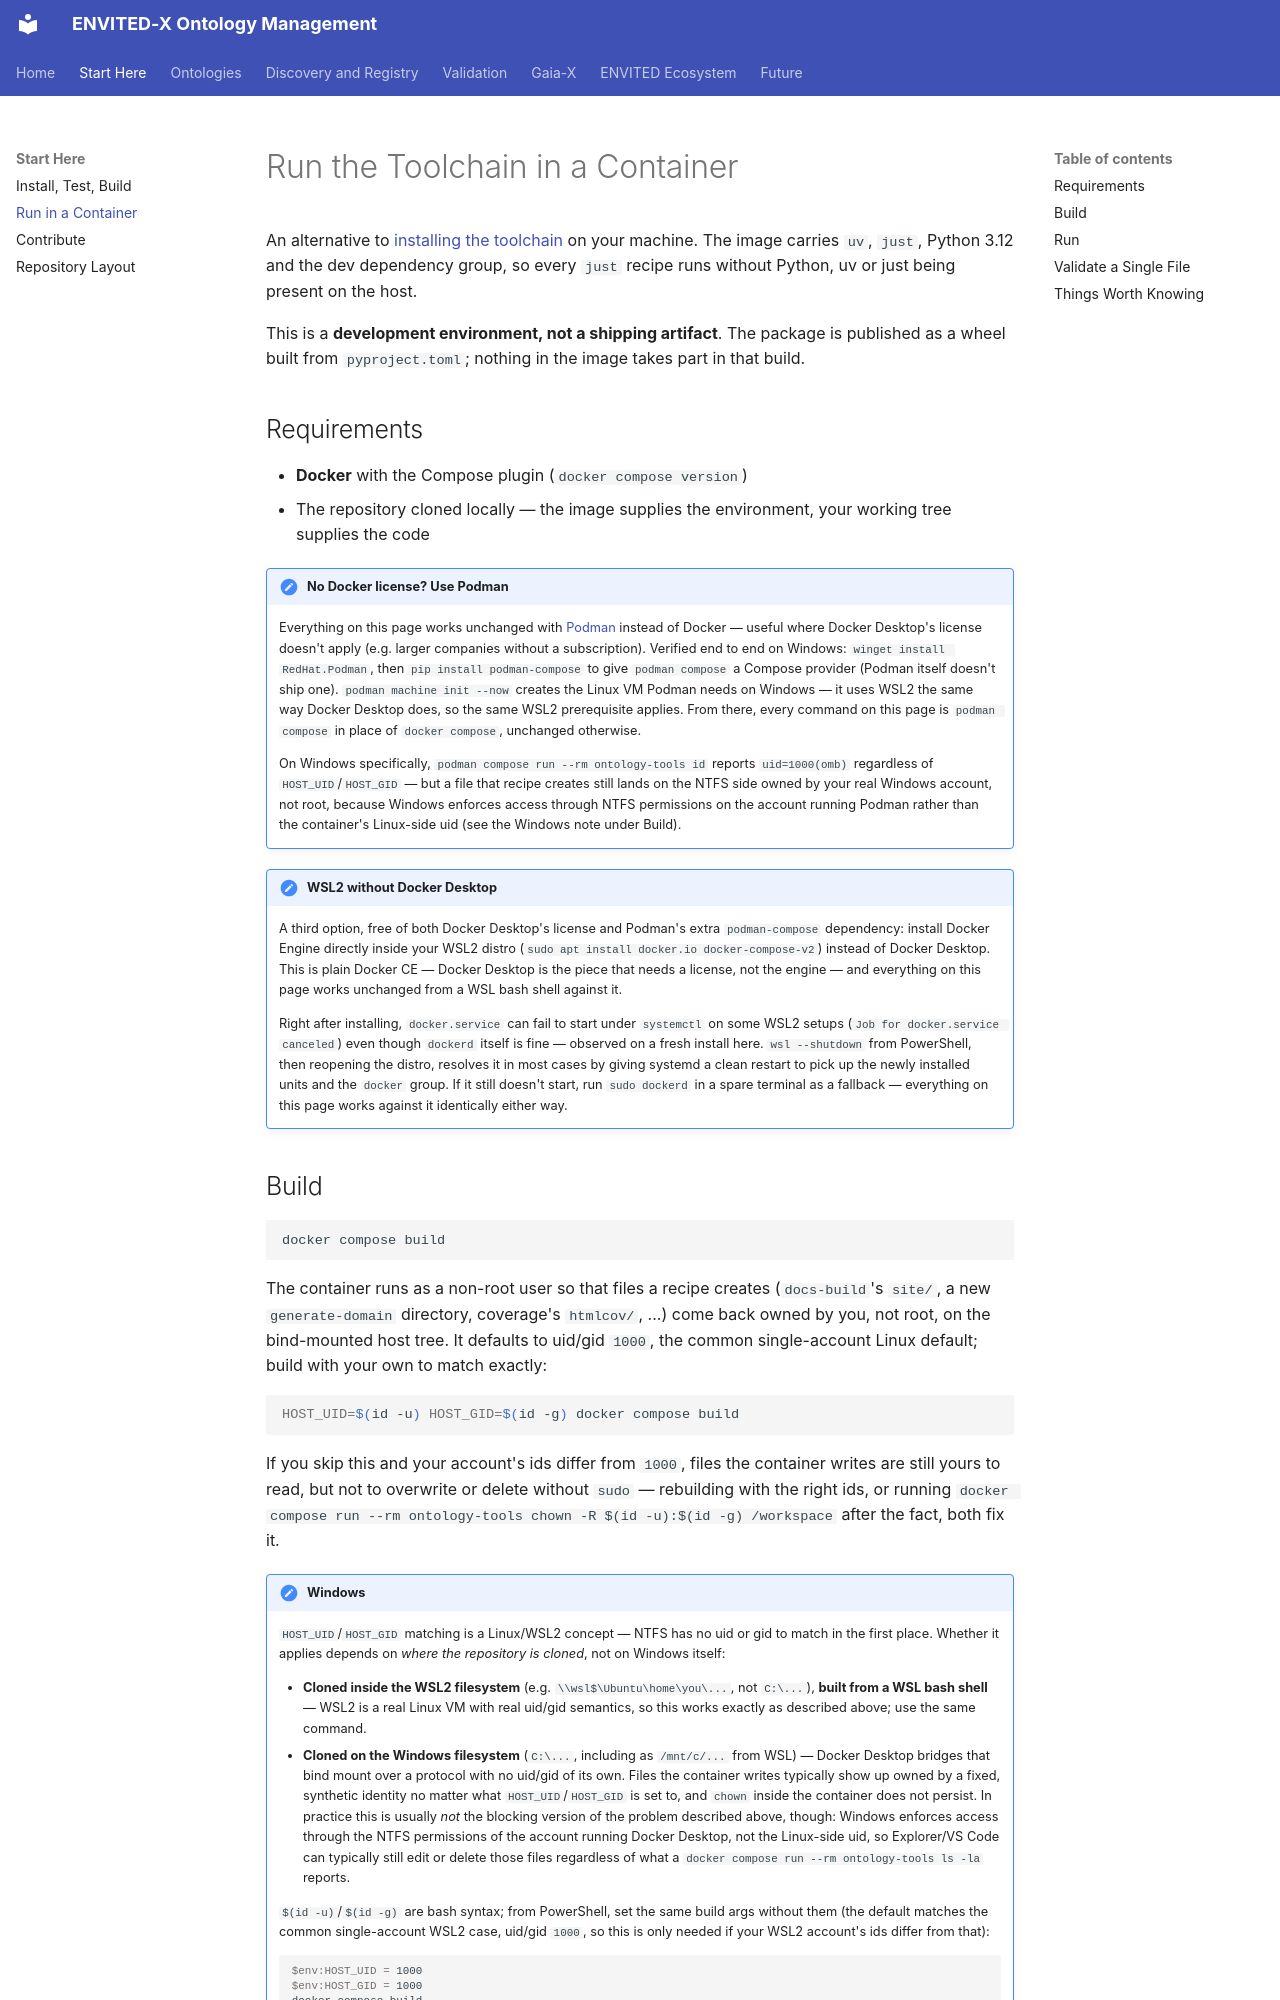

repository: ASCS-eV/ontology-management-base · page: getting-started/container/index.html · generator: mkdocs

# Run the Toolchain in a Container

An alternative to [installing the toolchain](install-test-build.md) on your machine. The
image carries `uv`, `just`, Python 3.12 and the dev dependency group, so every `just` recipe
runs without Python, uv or just being present on the host.

This is a **development environment, not a shipping artifact**. The package is published as a
wheel built from `pyproject.toml`; nothing in the image takes part in that build.

## Requirements

- **Docker** with the Compose plugin (`docker compose version`)
- The repository cloned locally — the image supplies the environment, your working tree
  supplies the code

!!! note "No Docker license? Use Podman"

    Everything on this page works unchanged with [Podman](https://podman.io/) instead of
    Docker — useful where Docker Desktop's license doesn't apply (e.g. larger companies
    without a subscription). Verified end to end on Windows: `winget install RedHat.Podman`,
    then `pip install podman-compose` to give `podman compose` a Compose provider (Podman
    itself doesn't ship one). `podman machine init --now` creates the Linux VM Podman needs
    on Windows — it uses WSL2 the same way Docker Desktop does, so the same WSL2 prerequisite
    applies. From there, every command on this page is `podman compose` in place of
    `docker compose`, unchanged otherwise.

    On Windows specifically, `podman compose run --rm ontology-tools id` reports
    `uid=1000(omb)` regardless of `HOST_UID`/`HOST_GID` — but a file that recipe creates
    still lands on the NTFS side owned by your real Windows account, not root, because
    Windows enforces access through NTFS permissions on the account running Podman rather
    than the container's Linux-side uid (see the Windows note under Build).

!!! note "WSL2 without Docker Desktop"

    A third option, free of both Docker Desktop's license and Podman's extra
    `podman-compose` dependency: install Docker Engine directly inside your WSL2 distro
    (`sudo apt install docker.io docker-compose-v2`) instead of Docker Desktop. This is
    plain Docker CE — Docker Desktop is the piece that needs a license, not the engine —
    and everything on this page works unchanged from a WSL bash shell against it.

    Right after installing, `docker.service` can fail to start under `systemctl` on some
    WSL2 setups (`Job for docker.service canceled`) even though `dockerd` itself is fine —
    observed on a fresh install here. `wsl --shutdown` from PowerShell, then reopening the
    distro, resolves it in most cases by giving systemd a clean restart to pick up the
    newly installed units and the `docker` group. If it still doesn't start, run
    `sudo dockerd` in a spare terminal as a fallback — everything on this page works
    against it identically either way.
